2-way image classification set "data" from GitHub (AFHEEM/AHClassifier); label vocabulary: food, non-food.

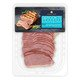
Label: food

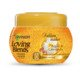
Label: non-food

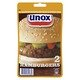
Label: food

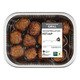
Label: food

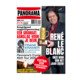
Label: non-food

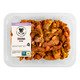
Label: food
